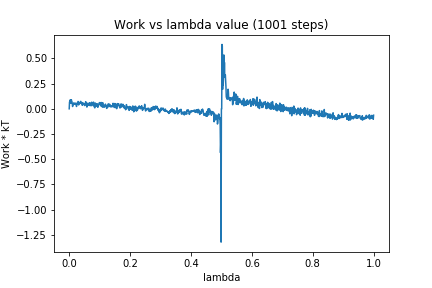

The file beside this chart, header and first rows:
0, 0.0
1, 0.06727
2, 0.07205
3, 0.0867
4, 0.0895
5, 0.05623
6, 0.05418
7, 0.08984
8, 0.07419
9, 0.07095
10, 0.05289
11, 0.02262
12, 0.03189
13, 0.04364
14, 0.05388
15, 0.04475
16, 0.05853
17, 0.04911
18, 0.04932
19, 0.05087
20, 0.04561
21, 0.05612
22, 0.05497
23, 0.04047
24, 0.02272
25, 0.04798
26, 0.05203
27, 0.06015
28, 0.04815
29, 0.07256
30, 0.06797
31, 0.03812
32, 0.05994
33, 0.05344
34, 0.05409
35, 0.05362
36, 0.05355
37, 0.07272
38, 0.07317
39, 0.0637
40, 0.05509
41, 0.05985
42, 0.06188
43, 0.03444
44, 0.06056
45, 0.05907
46, 0.04778
47, 0.0415
48, 0.04425
49, 0.05251
50, 0.04861
51, 0.032
52, 0.04656
53, 0.042
54, 0.07054
55, 0.06558
56, 0.0592
57, 0.05303
58, 0.01695
59, 0.05074
60, 0.05431
... 940 more rows
